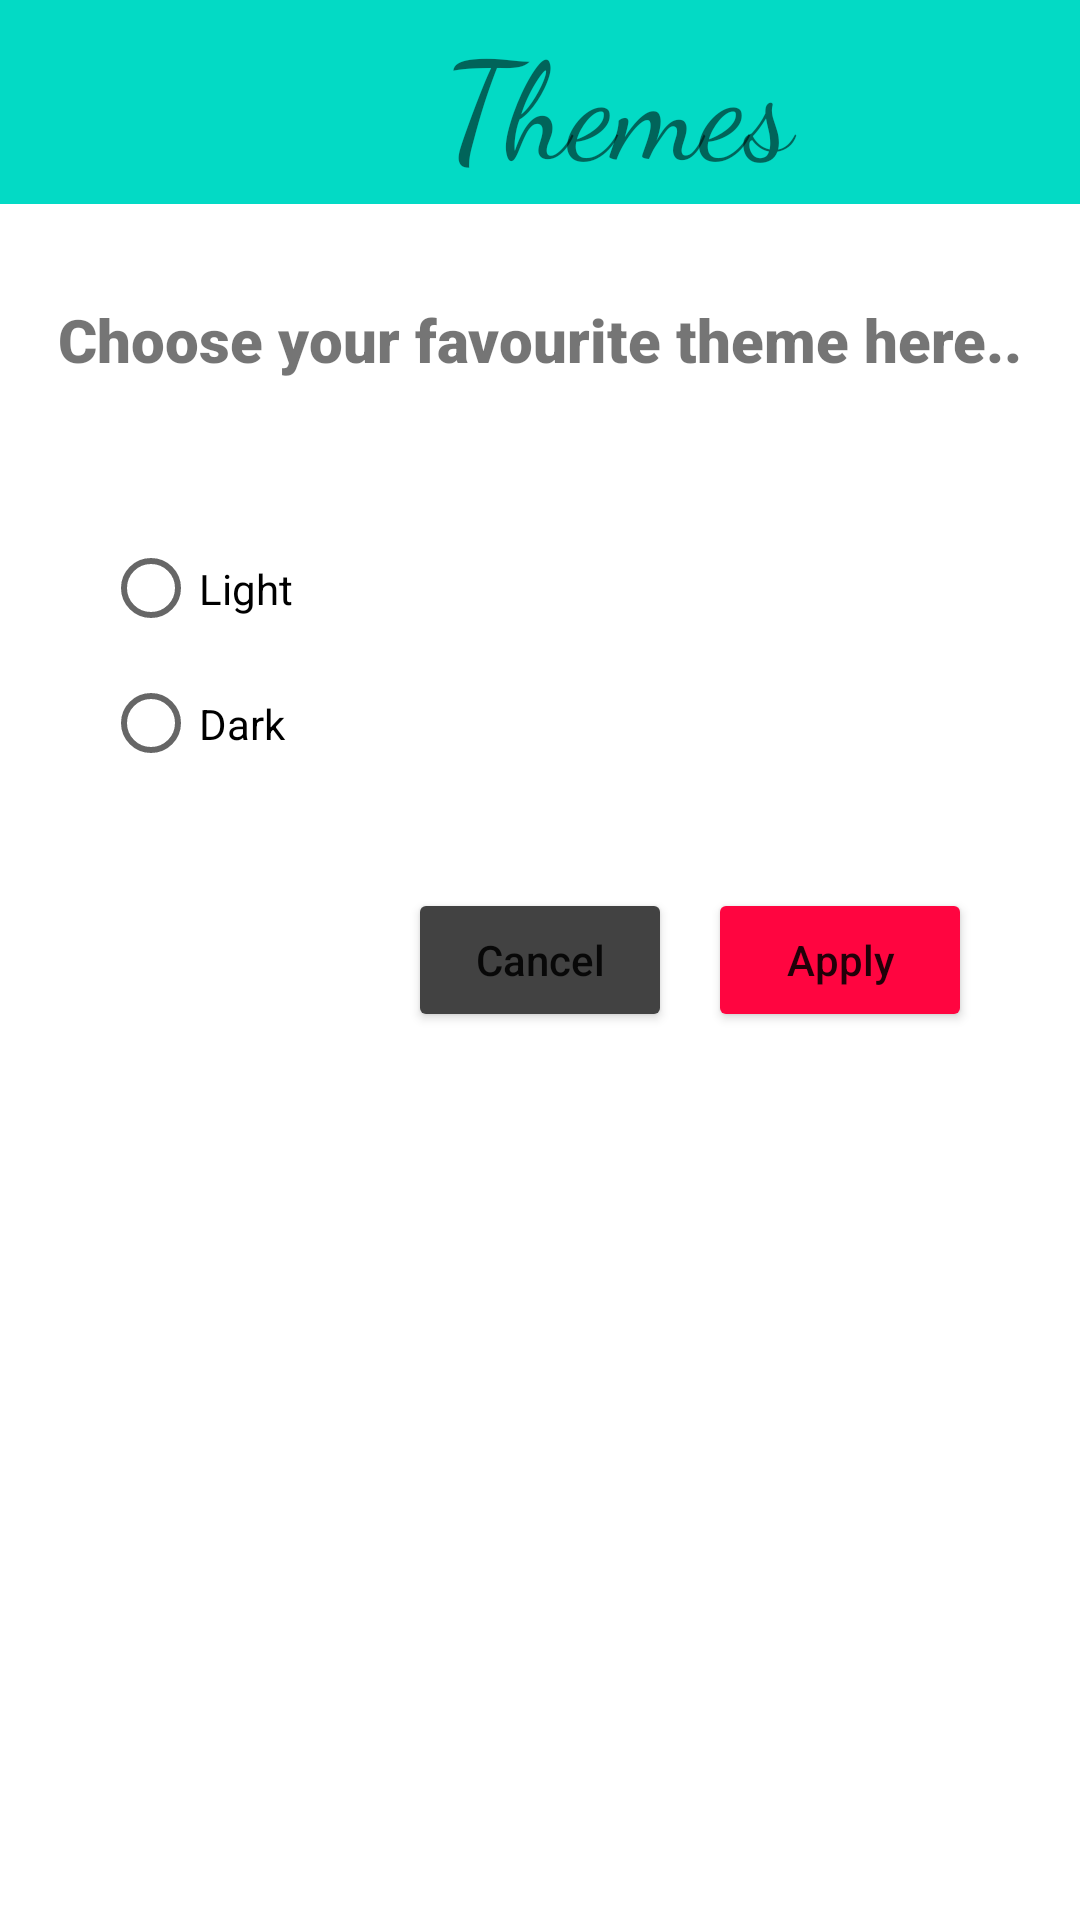

Here is an Android app screen rendered from its layout file. Give the layout XML and the strings, colors and styles it references.
<!-- AndroidManifest.xml: application theme Theme.CalculatorNew2 -->
<!-- res/layout/fragment_slideshow.xml -->
<?xml version="1.0" encoding="utf-8"?>
<androidx.constraintlayout.widget.ConstraintLayout xmlns:android="http://schemas.android.com/apk/res/android"
    xmlns:app="http://schemas.android.com/apk/res-auto"
    xmlns:tools="http://schemas.android.com/tools"
    android:layout_width="match_parent"
    android:layout_height="match_parent"
    tools:context=".ui.slideshow.SlideshowFragment">

    <FrameLayout
        android:id="@+id/themeLayout"
        android:layout_width="match_parent"
        android:layout_height="match_parent">

    <TextView
        android:id="@+id/textView20"
        android:layout_width="412dp"
        android:layout_height="68dp"
        android:layout_alignParentEnd="true"
        android:layout_alignParentBottom="true"
        android:background="@color/teal_200"
        android:fontFamily="cursive"
        android:text="Themes"
        android:textAlignment="center"
        android:textSize="45dp"
        app:layout_constraintBottom_toBottomOf="parent"
        app:layout_constraintEnd_toEndOf="parent"
        app:layout_constraintHorizontal_bias="1.0"
        app:layout_constraintStart_toStartOf="parent"
        app:layout_constraintTop_toTopOf="parent"
        app:layout_constraintVertical_bias="0.0"
        android:gravity="center"/>

    <TextView
        android:id="@+id/text_slideshow"
        android:layout_width="326dp"
        android:layout_height="33dp"
        android:layout_marginStart="8dp"
        android:layout_marginTop="100dp"
        android:layout_marginEnd="8dp"
        android:fontFamily="sans-serif-black"
        android:textSize="16sp"
        app:layout_constraintBottom_toBottomOf="parent"
        app:layout_constraintEnd_toEndOf="parent"
        app:layout_constraintHorizontal_bias="0.492"
        app:layout_constraintStart_toStartOf="parent"
        app:layout_constraintTop_toTopOf="parent"
        app:layout_constraintVertical_bias="0.249"
        android:layout_gravity="center" />

    <TextView
        android:id="@+id/textView21"
        android:layout_width="342dp"
        android:layout_height="41dp"
        android:fontFamily="sans-serif-black"
        android:text="Choose your favourite theme here.."
        android:textAlignment="center"
        android:textSize="20sp"
        app:layout_constraintBottom_toBottomOf="parent"
        app:layout_constraintEnd_toEndOf="parent"
        app:layout_constraintHorizontal_bias="0.492"
        app:layout_constraintStart_toStartOf="parent"
        app:layout_constraintTop_toTopOf="parent"
        app:layout_constraintVertical_bias="0.159"
        android:layout_gravity="center"
        android:layout_marginTop="-200dp"/>

    <Button
        android:id="@+id/btnapply"
        android:layout_width="wrap_content"
        android:layout_height="wrap_content"
        android:text="Apply"
        android:textAllCaps="false"
        app:layout_constraintBottom_toBottomOf="parent"
        app:layout_constraintEnd_toEndOf="parent"
        app:layout_constraintHorizontal_bias="0.814"
        app:layout_constraintStart_toStartOf="parent"
        app:layout_constraintTop_toTopOf="parent"
        app:layout_constraintVertical_bias="0.499"
        app:backgroundTint="@color/red"
        android:layout_gravity="center"
        android:layout_marginLeft="100dp"/>

    <Button
        android:id="@+id/btncancel"
        android:layout_width="wrap_content"
        android:layout_height="wrap_content"
        android:text="Cancel"
        android:textAllCaps="false"
        app:layout_constraintBottom_toBottomOf="parent"
        app:layout_constraintEnd_toEndOf="parent"
        app:layout_constraintHorizontal_bias="0.421"
        app:layout_constraintStart_toStartOf="parent"
        app:layout_constraintTop_toTopOf="parent"
        app:layout_constraintVertical_bias="0.499"
        app:backgroundTint="@color/gray"
        android:layout_gravity="center"/>

    <RadioGroup
        android:id="@+id/themegrp"
        android:layout_width="92dp"
        android:layout_height="93dp"
        app:layout_constraintBottom_toBottomOf="parent"
        app:layout_constraintEnd_toEndOf="parent"
        app:layout_constraintHorizontal_bias="0.137"
        app:layout_constraintStart_toStartOf="parent"
        app:layout_constraintTop_toTopOf="parent"
        app:layout_constraintVertical_bias="0.347"
        android:layout_gravity="center"
        android:layout_marginTop="-100dp"
        android:layout_marginLeft="-100dp">

        <RadioButton
            android:id="@+id/radiobtnlight"
            android:layout_width="85dp"
            android:layout_height="45dp"
            android:text="Light" />

        <RadioButton
            android:id="@+id/radiobtndark"
            android:layout_width="85dp"
            android:layout_height="45dp"
            android:text="Dark" />

    </RadioGroup>
    </FrameLayout>

</androidx.constraintlayout.widget.ConstraintLayout>
<!-- resources referenced by this layout -->
<resources>
  <color name="gray">#424242</color>
  <color name="red">#FF0540</color>
  <color name="teal_200">#FF03DAC5</color>
  <style name="Theme.CalculatorNew2" parent="Theme.MaterialComponents.DayNight.DarkActionBar">
          
          <item name="colorPrimary">@color/purple_500</item>
          <item name="colorPrimaryVariant">@color/purple_700</item>
          <item name="colorOnPrimary">@color/white</item>
          
          <item name="colorSecondary">@color/teal_200</item>
          <item name="colorSecondaryVariant">@color/teal_700</item>
          <item name="colorOnSecondary">@color/black</item>
          
          <item name="android:statusBarColor" tools:targetApi="l">?attr/colorPrimaryVariant</item>
          
      </style>
  <color name="purple_500">#FF6200EE</color>
  <color name="purple_700">#FF3700B3</color>
  <color name="white">#FFFFFFFF</color>
  <color name="teal_700">#FF018786</color>
  <color name="black">#FF000000</color>
</resources>
